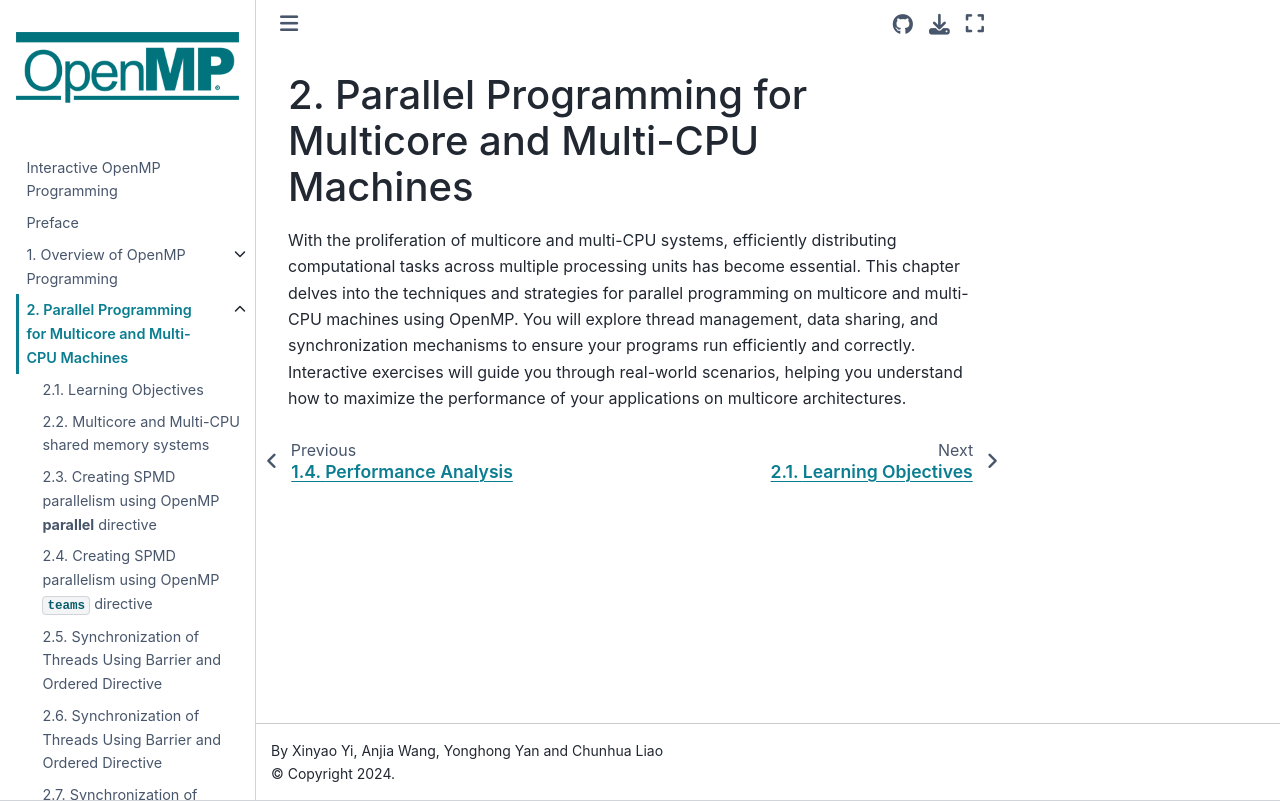

repository: passlab/InteractiveOpenMPProgramming · page: Ch2_MulticoreMultiCPU.html · generator: jekyll

# Parallel Programming for Multicore and Multi-CPU Machines

With the proliferation of multicore and multi-CPU systems, efficiently distributing computational tasks across multiple processing units has become essential. This chapter delves into the techniques and strategies for parallel programming on multicore and multi-CPU machines using OpenMP. You will explore thread management, data sharing, and synchronization mechanisms to ensure your programs run efficiently and correctly. Interactive exercises will guide you through real-world scenarios, helping you understand how to maximize the performance of your applications on multicore architectures.
